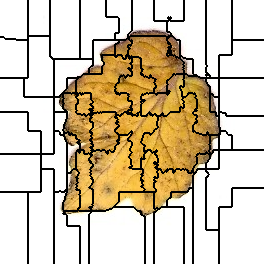

The data file committed next to this chart (first rows):
0, 0, 0, 0, 0, 0, 0, 0, 0, 0, 0, 0, 0, 0, 0, 0, 0, 0, 0, 0, 0, 0, 0, 0
0, 0, 0, 0, 0, 0, 0, 0, 0, 0, 0, 0, 0, 0, 0, 0, 0, 0, 0, 0, 0, 0, 0, 0
0, 0, 0, 0, 0, 0, 0, 0, 0, 0, 0, 0, 0, 0, 0, 0, 0, 0, 0, 0, 0, 0, 0, 0
0, 0, 0, 0, 0, 0, 0, 0, 0, 0, 0, 0, 0, 0, 0, 0, 0, 0, 0, 0, 0, 0, 0, 0
0, 0, 0, 0, 0, 0, 0, 0, 0, 0, 0, 0, 0, 0, 0, 0, 0, 0, 0, 0, 0, 0, 0, 0
0, 0, 0, 0, 0, 0, 0, 0, 0, 0, 0, 0, 0, 0, 0, 0, 0, 0, 0, 0, 0, 0, 0, 0
0, 0, 0, 0, 0, 0, 0, 0, 0, 0, 0, 0, 0, 0, 0, 0, 0, 0, 0, 0, 0, 0, 0, 0
0, 0, 0, 0, 0, 0, 0, 0, 0, 0, 0, 0, 0, 0, 0, 0, 0, 0, 0, 0, 0, 0, 0, 0
0, 0, 0, 0, 0, 0, 0, 0, 0, 0, 0, 0, 0, 0, 0, 0, 0, 0, 0, 0, 0, 0, 0, 0
0, 0, 0, 0, 0, 0, 0, 0, 0, 0, 0, 0, 0, 0, 0, 0, 0, 0, 0, 0, 0, 0, 0, 0
0, 0, 0, 0, 0, 0, 0, 0, 0, 0, 0, 0, 0, 0, 0, 0, 0, 0, 0, 0, 0, 0, 0, 0
0, 0, 0, 0, 0, 0, 0, 0, 0, 0, 0, 0, 0, 0, 0, 0, 0, 0, 0, 0, 0, 0, 0, 0
0, 0, 0, 0, 0, 0, 0, 0, 0, 0, 0, 0, 0, 0, 0, 0, 0, 0, 0, 0, 0, 0, 0, 0
0, 0, 0, 0, 0, 0, 0, 0, 0, 0, 0, 0, 0, 0, 0, 0, 0, 0, 0, 0, 0, 0, 0, 0
0, 0, 0, 0, 0, 0, 0, 0, 0, 0, 0, 0, 0, 0, 0, 0, 0, 0, 0, 0, 0, 0, 0, 0
0, 0, 0, 0, 0, 0, 0, 0, 0, 0, 0, 0, 0, 0, 0, 0, 0, 0, 0, 0, 0, 0, 0, 0
0, 0, 0, 0, 0, 0, 0, 0, 0, 0, 0, 0, 0, 0, 0, 0, 0, 0, 0, 0, 0, 0, 0, 0
0, 0, 0, 0, 0, 0, 0, 0, 0, 0, 0, 0, 0, 0, 0, 0, 0, 0, 0, 0, 0, 0, 0, 0
0, 0, 0, 0, 0, 0, 0, 0, 0, 0, 0, 0, 0, 0, 0, 0, 0, 0, 0, 0, 0, 0, 0, 0
0, 0, 0, 0, 0, 0, 0, 0, 0, 0, 0, 0, 0, 0, 0, 0, 0, 0, 0, 0, 0, 0, 0, 0
0, 0, 0, 0, 0, 0, 0, 0, 0, 0, 0, 0, 0, 0, 0, 0, 0, 0, 0, 0, 0, 0, 0, 0
0, 0, 0, 0, 0, 0, 0, 0, 0, 0, 0, 0, 0, 0, 0, 0, 0, 0, 0, 0, 0, 0, 0, 0
0, 0, 0, 0, 0, 0, 0, 0, 0, 0, 0, 0, 0, 0, 0, 0, 0, 0, 0, 0, 0, 0, 0, 0
0, 0, 0, 0, 0, 0, 0, 0, 0, 0, 0, 0, 0, 0, 0, 0, 0, 0, 0, 0, 0, 0, 0, 0
0, 0, 0, 0, 0, 0, 0, 0, 0, 0, 0, 0, 0, 0, 0, 0, 0, 0, 0, 0, 0, 0, 0, 0
0, 0, 0, 0, 0, 0, 0, 0, 0, 0, 0, 0, 0, 0, 0, 0, 0, 0, 0, 0, 0, 0, 0, 0
0, 0, 0, 0, 0, 0, 0, 0, 0, 0, 0, 0, 0, 0, 0, 0, 0, 0, 0, 0, 0, 0, 0, 0
0, 0, 0, 0, 0, 0, 0, 0, 0, 0, 0, 0, 0, 0, 0, 0, 0, 0, 0, 0, 0, 0, 0, 0
0, 0, 0, 0, 0, 0, 0, 0, 0, 0, 0, 0, 0, 0, 0, 0, 0, 0, 0, 0, 0, 0, 0, 0
0, 0, 0, 0, 0, 0, 0, 0, 0, 0, 0, 0, 0, 0, 0, 0, 0, 0, 0, 0, 0, 0, 0, 0
0, 0, 0, 0, 0, 0, 0, 0, 0, 0, 0, 0, 0, 0, 0, 0, 0, 0, 0, 0, 0, 0, 0, 0
0, 0, 0, 0, 0, 0, 0, 0, 0, 0, 0, 0, 0, 0, 0, 0, 0, 0, 0, 0, 0, 0, 0, 0
0, 0, 0, 0, 0, 0, 0, 0, 0, 0, 0, 0, 0, 0, 0, 0, 0, 0, 0, 0, 0, 0, 0, 0
0, 0, 0, 0, 0, 0, 0, 0, 0, 0, 0, 0, 0, 0, 0, 0, 0, 0, 0, 0, 0, 0, 0, 0
0, 0, 0, 0, 0, 0, 0, 0, 0, 0, 0, 0, 0, 0, 0, 0, 0, 0, 0, 0, 0, 0, 0, 0
0, 0, 0, 0, 0, 0, 0, 0, 0, 0, 0, 0, 0, 0, 0, 0, 0, 0, 0, 0, 0, 0, 0, 0
0, 0, 0, 0, 0, 0, 0, 0, 0, 0, 0, 0, 0, 0, 0, 0, 0, 0, 0, 0, 0, 0, 0, 0
11, 11, 11, 11, 0, 0, 0, 0, 0, 0, 0, 0, 0, 0, 0, 0, 0, 0, 0, 0, 0, 0, 0, 0
11, 11, 11, 11, 11, 0, 0, 0, 0, 0, 0, 0, 0, 0, 0, 0, 0, 0, 0, 0, 0, 0, 0, 0
11, 11, 11, 11, 11, 11, 11, 11, 11, 11, 11, 11, 11, 11, 11, 11, 0, 0, 0, 0, 0, 0, 0, 0
11, 11, 11, 11, 11, 11, 11, 11, 11, 11, 11, 11, 11, 11, 11, 11, 11, 11, 11, 11, 11, 11, 11, 11
11, 11, 11, 11, 11, 11, 11, 11, 11, 11, 11, 11, 11, 11, 11, 11, 11, 11, 11, 11, 11, 11, 11, 11
11, 11, 11, 11, 11, 11, 11, 11, 11, 11, 11, 11, 11, 11, 11, 11, 11, 11, 11, 11, 11, 11, 11, 11
11, 11, 11, 11, 11, 11, 11, 11, 11, 11, 11, 11, 11, 11, 11, 11, 11, 11, 11, 11, 11, 11, 11, 11
11, 11, 11, 11, 11, 11, 11, 11, 11, 11, 11, 11, 11, 11, 11, 11, 11, 11, 11, 11, 11, 11, 11, 11
11, 11, 11, 11, 11, 11, 11, 11, 11, 11, 11, 11, 11, 11, 11, 11, 11, 11, 11, 11, 11, 11, 11, 11
11, 11, 11, 11, 11, 11, 11, 11, 11, 11, 11, 11, 11, 11, 11, 11, 11, 11, 11, 11, 11, 11, 11, 11
11, 11, 11, 11, 11, 11, 11, 11, 11, 11, 11, 11, 11, 11, 11, 11, 11, 11, 11, 11, 11, 11, 11, 11
11, 11, 11, 11, 11, 11, 11, 11, 11, 11, 11, 11, 11, 11, 11, 11, 11, 11, 11, 11, 11, 11, 11, 11
11, 11, 11, 11, 11, 11, 11, 11, 11, 11, 11, 11, 11, 11, 11, 11, 11, 11, 11, 11, 11, 11, 11, 11
11, 11, 11, 11, 11, 11, 11, 11, 11, 11, 11, 11, 11, 11, 11, 11, 11, 11, 11, 11, 11, 11, 11, 11
11, 11, 11, 11, 11, 11, 11, 11, 11, 11, 11, 11, 11, 11, 11, 11, 11, 11, 11, 11, 11, 11, 11, 11
11, 11, 11, 11, 11, 11, 11, 11, 11, 11, 11, 11, 11, 11, 11, 11, 11, 11, 11, 11, 11, 11, 11, 11
11, 11, 11, 11, 11, 11, 11, 11, 11, 11, 11, 11, 11, 11, 11, 11, 11, 11, 11, 11, 11, 11, 11, 11
11, 11, 11, 11, 11, 11, 11, 11, 11, 11, 11, 11, 11, 11, 11, 11, 11, 11, 11, 11, 11, 11, 11, 11
11, 11, 11, 11, 11, 11, 11, 11, 11, 11, 11, 11, 11, 11, 11, 11, 11, 11, 11, 11, 11, 11, 11, 11
11, 11, 11, 11, 11, 11, 11, 11, 11, 11, 11, 11, 11, 11, 11, 11, 11, 11, 11, 11, 11, 11, 11, 11
11, 11, 11, 11, 11, 11, 11, 11, 11, 11, 11, 11, 11, 11, 11, 11, 11, 11, 11, 11, 11, 11, 11, 11
11, 11, 11, 11, 11, 11, 11, 11, 11, 11, 11, 11, 11, 11, 11, 11, 11, 11, 11, 11, 11, 11, 11, 11
11, 11, 11, 11, 11, 11, 11, 11, 11, 11, 11, 11, 11, 11, 11, 11, 11, 11, 11, 11, 11, 11, 11, 11
11, 11, 11, 11, 11, 11, 11, 11, 11, 11, 11, 11, 11, 11, 11, 11, 11, 11, 11, 11, 11, 11, 11, 11
... 203 more rows
